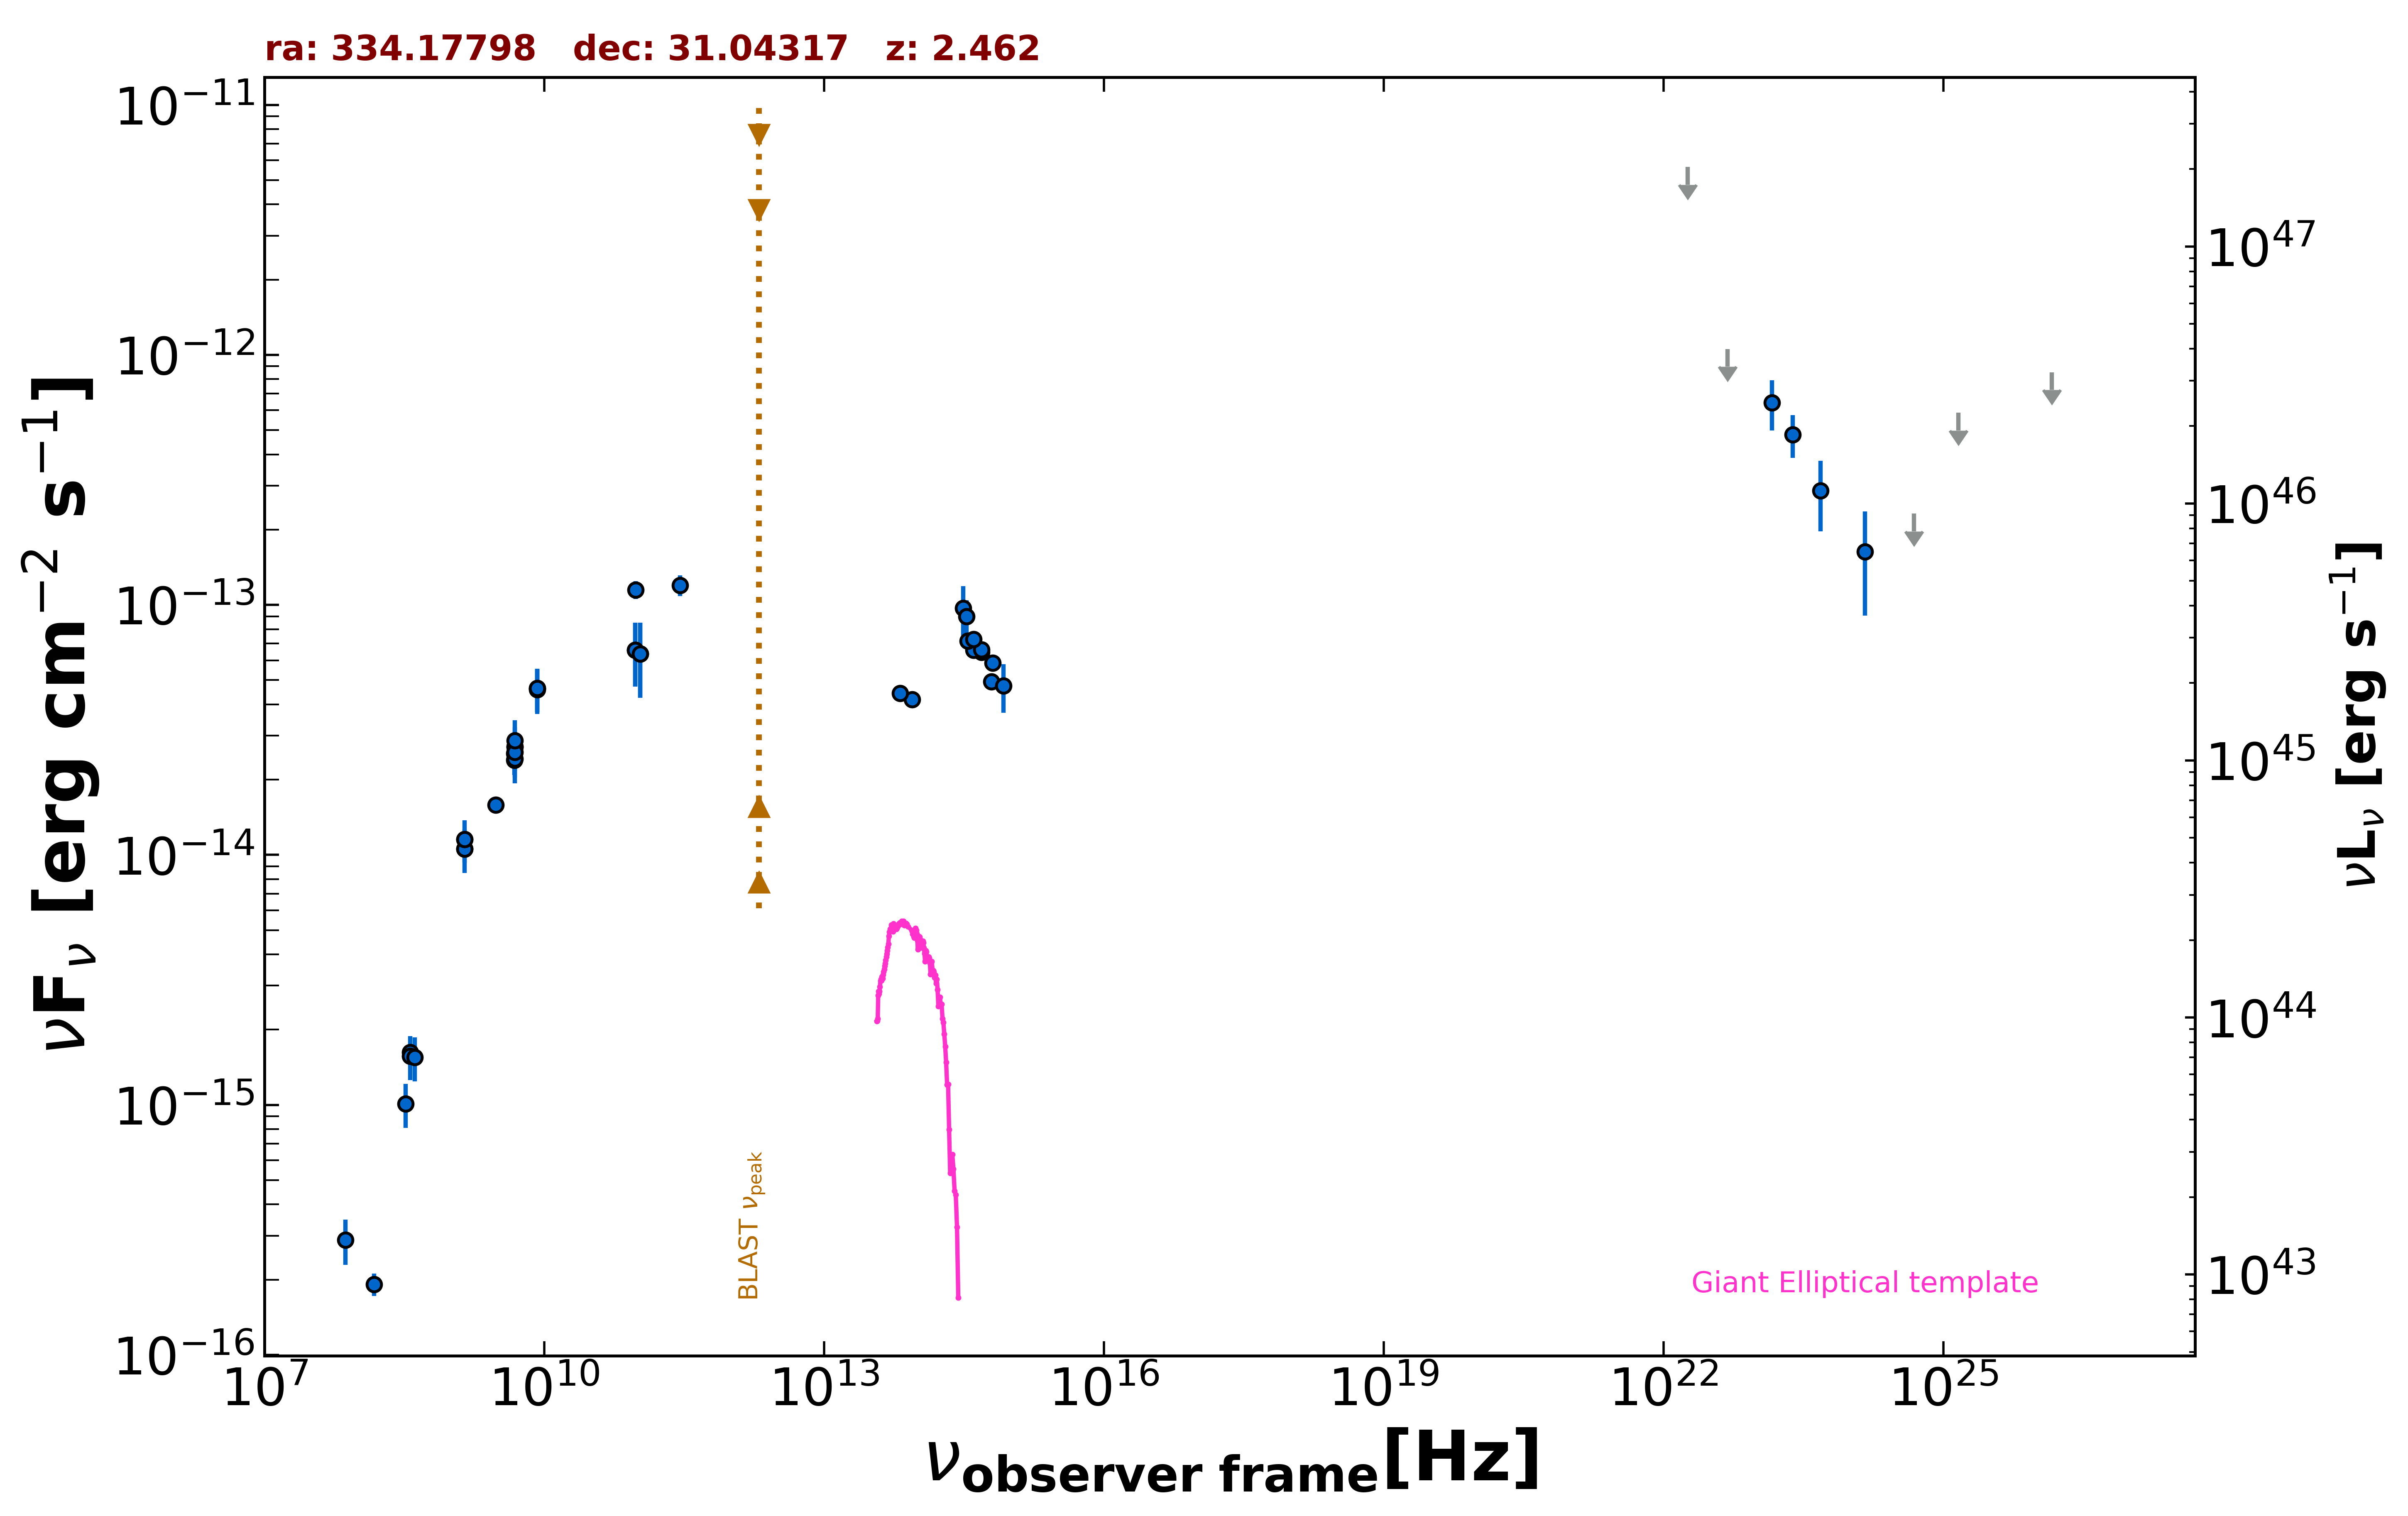

Values plotted in this chart, from the file beside it:
freq., flux, err_flux, MJD_start, MJD_end, flag, catalog, reference
1.400e+09, 1.056e-14, 3.150e-16, 55000, 55000, , NVSS, Condon et al. 1998  AJ  115  1693
3.000e+09, 1.584e-14, 1.150e-16, 55000, 55000, , VLASSQL, Gordon et al. 2021  ApJS  255  30
1.500e+08, 1.917e-16, 1.950e-17, 55000, 55000, , TGSS150, Intema et al. 2017  A&A  598  A781
4.800e+09, 2.549e-14, 2.255e-15, 55000, 55000, , GB6, Gregory et al. 1996  ApJS  103  427
4.800e+09, 2.395e-14, 3.070e-15, 55000, 55000, , GB87, Gregory et al. 1992  VizieR  VIII/14/j20…
4.850e+09, 2.706e-14, 0.000e+00, 55000, 55000, , NORTH20, White and Becker  1992  ApJS  79  331
1.400e+09, 1.154e-14, 0.000e+00, 55000, 55000, , NORTH20, White and Becker  1992  ApJS  79  331
3.650e+08, 1.621e-15, 0.000e+00, 55000, 55000, , NORTH20, White and Becker  1992  ApJS  79  331
9.435e+10, 6.605e-14, 1.888e-14, 56172, 56172, , ALMA, Bonato et al. 2019  MNRAS  485  1188
1.063e+11, 6.375e-14, 2.125e-14, 56172, 56172, , ALMA, Bonato et al. 2019  MNRAS  485  1188
9.435e+10, 6.605e-14, 1.888e-14, 56172, 56172, , ALMA, Bonato et al. 2019  MNRAS  485  1188
1.063e+11, 6.375e-14, 2.125e-14, 56172, 56172, , ALMA, Bonato et al. 2019  MNRAS  485  1188
2.850e+11, 1.197e-13, 1.140e-14, 57216, 57216, , ALMA, Bonato et al. 2019  MNRAS  485  1188
9.506e+10, 1.150e-13, 9.500e-15, 57216, 57216, , ALMA, Bonato et al. 2019  MNRAS  485  1188
8.817e+13, 4.190e-14, 1.885e-15, 55000, 55000, , UNWISE, Schlafly et al. 2019  ApJS  240  30
6.517e+13, 4.424e-14, 2.920e-15, 55000, 55000, , UNWISE, Schlafly et al. 2019  ApJS  240  30
6.233e+14, 4.927e-14, 1.910e-15, 55000, 55000, , PanSTARRS, Flewelling et al. 2020  ApJS  251  7
4.859e+14, 6.479e-14, 3.765e-15, 55000, 55000, , PanSTARRS, Flewelling et al. 2020  ApJS  251  7
3.987e+14, 6.588e-14, 3.390e-15, 55000, 55000, , PanSTARRS, Flewelling et al. 2020  ApJS  251  7
3.462e+14, 7.169e-14, 3.130e-15, 55000, 55000, , PanSTARRS, Flewelling et al. 2020  ApJS  251  7
3.116e+14, 9.707e-14, 2.180e-14, 55000, 55000, , PanSTARRS, Flewelling et al. 2020  ApJS  251  7
8.402e+14, 4.744e-14, 1.044e-14, 55000, 55000, , SDSS, Abolfathi et al. 2018  ApJS  235  42
6.443e+14, 5.848e-14, 2.910e-15, 55000, 55000, , SDSS, Abolfathi et al. 2018  ApJS  235  42
4.876e+14, 6.609e-14, 3.715e-15, 55000, 55000, , SDSS, Abolfathi et al. 2018  ApJS  235  42
4.014e+14, 7.292e-14, 4.100e-15, 55000, 55000, , SDSS, Abolfathi et al. 2018  ApJS  235  42
3.382e+14, 8.998e-14, 1.455e-14, 55000, 55000, , SDSS, Abolfathi et al. 2018  ApJS  235  42
2.418e+23, 4.806e-13, 9.260e-14, 55000, 55000, , 4FGL-DR3, The Fermi-LAT Collaboration 2022  arXiv:…
1.813e+22, 5.645e-12, 0.000e+00, 55000, 55000, UL, 4FGL-DR3, The Fermi-LAT Collaboration 2022  arXiv:…
4.835e+22, 1.056e-12, 0.000e+00, 55000, 55000, UL, 4FGL-DR3, The Fermi-LAT Collaboration 2022  arXiv:…
1.451e+23, 6.451e-13, 1.467e-13, 55000, 55000, , 4FGL-DR3, The Fermi-LAT Collaboration 2022  arXiv:…
4.835e+23, 2.866e-13, 9.005e-14, 55000, 55000, , 4FGL-DR3, The Fermi-LAT Collaboration 2022  arXiv:…
1.451e+24, 1.635e-13, 7.301e-14, 55000, 55000, , 4FGL-DR3, The Fermi-LAT Collaboration 2022  arXiv:…
4.835e+24, 2.316e-13, 0.000e+00, 55000, 55000, UL, 4FGL-DR3, The Fermi-LAT Collaboration 2022  arXiv:…
1.451e+25, 5.864e-13, 0.000e+00, 55000, 55000, UL, 4FGL-DR3, The Fermi-LAT Collaboration 2022  arXiv:…
1.451e+26, 8.522e-13, 0.000e+00, 55000, 55000, UL, 4FGL-DR3, The Fermi-LAT Collaboration 2022  arXiv:…
7.400e+07, 2.886e-16, 5.920e-17, 55000, 55000, , SPECFINDV3, Stein et al.  2021  A&A  655  A17
1.400e+09, 1.056e-14, 2.102e-15, 55000, 55000, , SPECFINDV3, Stein et al.  2021  A&A  655  A17
8.400e+09, 4.586e-14, 9.240e-15, 55000, 55000, , SPECFINDV3, Stein et al.  2021  A&A  655  A17
8.400e+09, 4.637e-14, 9.240e-15, 55000, 55000, , SPECFINDV3, Stein et al.  2021  A&A  655  A17
8.400e+09, 4.637e-14, 9.240e-15, 55000, 55000, , SPECFINDV3, Stein et al.  2021  A&A  655  A17
3.650e+08, 1.569e-15, 3.135e-16, 55000, 55000, , SPECFINDV3, Stein et al.  2021  A&A  655  A17
3.250e+08, 1.011e-15, 2.014e-16, 55000, 55000, , SPECFINDV3, Stein et al.  2021  A&A  655  A17
4.850e+09, 2.420e-14, 4.850e-15, 55000, 55000, , SPECFINDV3, Stein et al.  2021  A&A  655  A17
4.850e+09, 2.706e-14, 5.335e-15, 55000, 55000, , SPECFINDV3, Stein et al.  2021  A&A  655  A17
4.080e+08, 1.550e-15, 3.100e-16, 55000, 55000, , SPECFINDV3, Stein et al.  2021  A&A  655  A17
1.400e+09, 1.154e-14, 2.242e-15, 55000, 55000, , SPECFINDV3, Stein et al.  2021  A&A  655  A17
4.850e+09, 2.575e-14, 5.335e-15, 55000, 55000, , SPECFINDV3, Stein et al.  2021  A&A  655  A17
4.850e+09, 2.871e-14, 5.820e-15, 55000, 55000, , SPECFINDV3, Stein et al.  2021  A&A  655  A17
